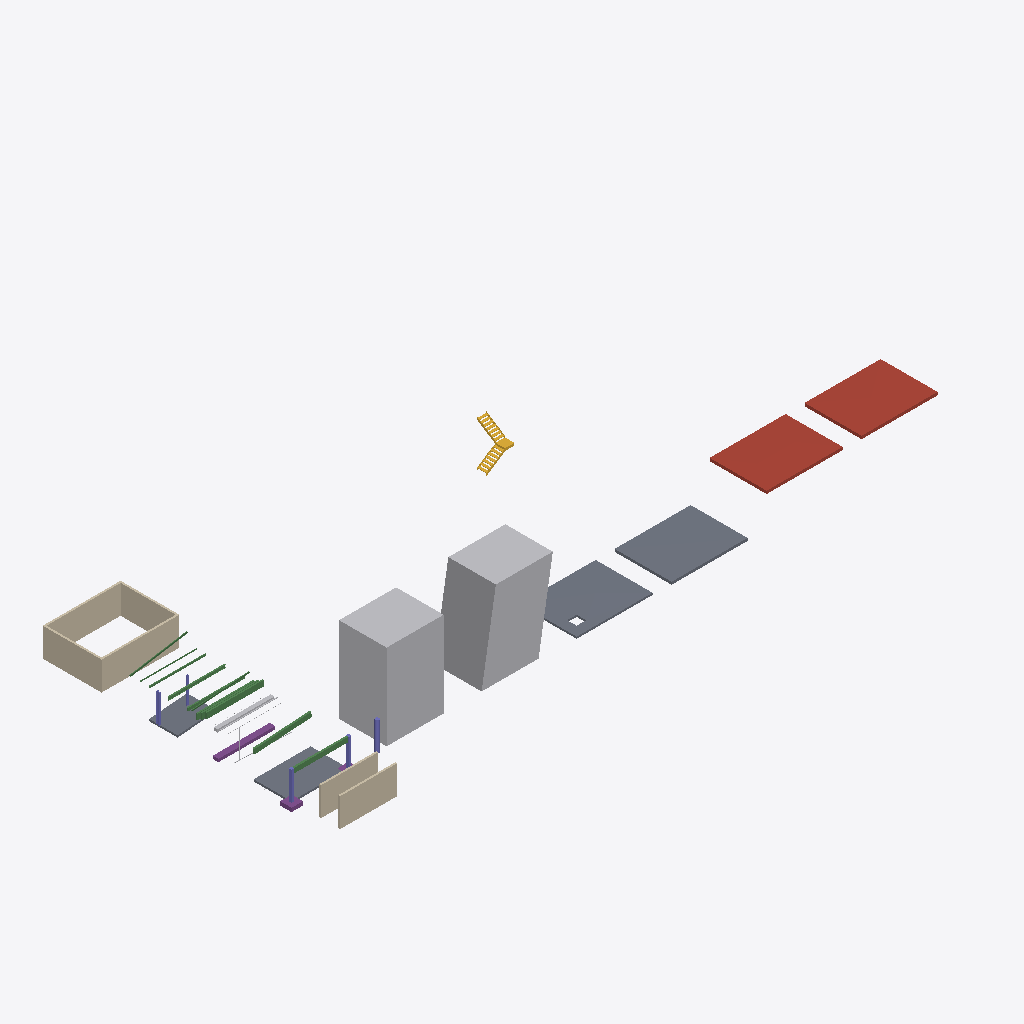
Isometric view of an IFC building model (IFC-SPF (STEP), schema IFC4, length unit millimetre), seen from the south-west, elements coloured by IFC class: 11 beams (green), 6 walls (beige), 5 other elements (light grey), 5 columns (violet), 4 slabs (grey), 3 footings (purple), 2 roofs (red-brown), 1 stair (yellow).
Extent 68.6 m × 31.2 m × 9.5 m (x, y, z). Storeys (2): Level 1 at 0.00 m; Level 2 at 3.00 m. Elements (44): 11 IfcBeam, 6 IfcWall, 5 IfcColumn, 4 IfcReinforcingBar, 4 IfcSlab, 3 IfcFooting, 2 IfcBuildingElementProxy, 2 IfcCableCarrierSegment, 2 IfcPipeSegment, 2 IfcRoof, 1 IfcCableSegment, 1 IfcDuctSegment.

HEADER;
FILE_DESCRIPTION(('ViewDefinition [DesignTransferView]'),'2;1');
FILE_NAME('Project.ifc','2026-11-09T14:19:17',(''),(''),'BIMCraft 0.11.0','BIMCraft 0.11.0','');
FILE_SCHEMA(('IFC4'));
ENDSEC;
DATA;
#12=IFCPROJECT('2fgqjLCViGKqJF2h6Z$Nlb',$,'Project',$,$,$,$,(#4),#11);
#25=IFCSITE('2wwa_HAPnK06qrDazhiQ4N',$,'Site',$,$,#15,#24,$,.ELEMENT.,$,$,$,$,$);
#37=IFCBUILDING('3xwPnWBVFJ5vSbBC1bNRud',$,'Project',$,$,#36,$,$,.ELEMENT.,$,$,$);
#43=IFCBUILDINGSTOREY('1Kkrx1HE9DWOCA7netMdh4',$,'Level 1',$,$,#42,$,$,.ELEMENT.,0.0);
#47=IFCBUILDINGSTOREY('1c0T_ClPT4VQRTpGUmwPkv',$,'Level 2',$,$,#46,$,$,.ELEMENT.,3000.0);
#7042=IFCBUILDINGELEMENTPROXY('2FhS8igPj2PewCAEkNDVeR',$,'Mass',$,'Mass',#7037,#7041,'100338',.USERDEFINED.);
#7034=IFCBUILDINGELEMENTPROXY('1TxR4WtoDCh9Q6AIQE80TZ',$,'Mass',$,'Mass',#7024,#7033,'100337',.USERDEFINED.);
#7370=IFCROOF('1pPqe3RHTE5enFO0duHjQT',$,'Terrace Roof',$,'Terrace Roof',#7319,#7369,'100344',.FLAT_ROOF.);
#7311=IFCROOF('1MsSSSFH99UO_kQU6UCm_B',$,'Generic - 300mm',$,'Generic - 300mm',#7258,#7310,'100343',.FLAT_ROOF.);
#7250=IFCSLAB('27KALa8Nr5WArJMp$E8wU5',$,'Terrace',$,'Terrace',#7199,#7249,'100342',.FLOOR.);
#7191=IFCSLAB('1qTz6H_uv4_9VQpO9_5jUs',$,'Generic - 200mm',$,'Generic - 200mm',#7108,#7190,'100341',.FLOOR.);
#6860=IFCWALL('0YOlv11ib8AgIwizJm2aWG',$,'Generic - 200mm',$,'Generic - 200mm',#6844,#6859,'100330',.STANDARD.);
#232=IFCSLAB('1kk$9xbzb72uicR4Do9zge',$,'Generic - 200mm',$,'Generic - 200mm',#220,#231,'100009',.FLOOR.);
#6924=IFCWALL('058pRcXr99nARR5tFDjzS_',$,'Generic - 200mm',$,'Generic - 200mm',#6908,#6923,'100332',.STANDARD.);
#6956=IFCWALL('1catLS2GP8rev3nOa7p21p',$,'Generic - 200mm',$,'Generic - 200mm',#6940,#6955,'100333',.STANDARD.);
#7093=IFCWALL('1kjir$8sL2Mf2O39biZ1a2',$,'Generic - 200mm',$,'Generic - 200mm',#7079,#7092,'100340',.STANDARD.);
#7063=IFCWALL('33AK6QTujFEQPNK4L$y0WQ',$,'Generic - 200mm',$,'Generic - 200mm',#7049,#7062,'100339',.STANDARD.);
#6892=IFCWALL('3Bfw0fBiX93RcifXJsV26b',$,'Generic - 200mm',$,'Generic - 200mm',#6876,#6891,'100331',.STANDARD.);
#293=IFCSLAB('2TBQtjc89CtQoMjdkklUXp',$,'Generic - 200mm',$,'Generic - 200mm',#262,#292,'100011',.FLOOR.);
#7672=IFCSTAIR('07tSB4bxr0lPew830GCbrE',$,'Stair',$,$,#7671,$,'100362',.QUARTER_TURN_STAIR.);
#163=IFCFOOTING('3U4UosRQbFCxOalLieCWdS',$,'Strip 600 x 300',$,'Strip 600 x 300',#152,#162,'100006',.STRIP_FOOTING.);
#7427=IFCBEAM('2ypnz9bj51PvCI2we6dnCX',$,'B 150x600',$,'B 150x600',#7416,#7426,'100347',.BEAM.);
#103=IFCBEAM('2NipZGC4n5iwPXDsqRLSLB',$,'Beam 200 x 500',$,'Beam 200 x 500',#95,#102,'100003',.BEAM.);
#81=IFCBEAM('3RCZaXP8TEkfSo6w060FCY',$,'Beam 200 x 500',$,'Beam 200 x 500',#70,#80,'100002',.BEAM.);
#7389=IFCDUCTSEGMENT('3wtmSlvY921Q3WswjEBVRo',$,'Rectangular 400 x 300',$,'Rectangular 400 x 300',#7378,#7388,'100345',.RIGIDSEGMENT.);
#7546=IFCBEAM('0RmGHvmo11Wg$fJN5RTJw7',$,'IPE 300',$,'IPE 300',#7535,#7545,'100355',.BEAM.);
#125=IFCFOOTING('1LR7gjFa98Vur2Ex0TkHLE',$,'Footing 1200 x 1200',$,'Footing 1200 x 1200',#118,#124,'100004',.PAD_FOOTING.);
#252=IFCCOLUMN('2sMI$KHcHFfPpTov81LoHY',$,'Concrete Round 400',$,'Concrete Round 400',#245,#251,'100010',.COLUMN.);
#7521=IFCBEAM('0juIkU07rFfhy3Er4GW3bH',$,'B 120x300',$,'B 120x300',#7510,#7520,'100351',.BEAM.);
#7589=IFCBEAM('3sLBDCXjDA9xrxHAh$IdWw',$,'Channel steel',$,'Channel steel',#7578,#7588,'100357',.BEAM.);
#195=IFCCOLUMN('00BkGE91H0sQUmqPAqK_Gv',$,'Concrete 300 x 300',$,'Concrete 300 x 300',#188,#194,'100007',.COLUMN.);
#7568=IFCCOLUMN('0udu_B49L09RtoUbkAqYXO',$,'HEB 300',$,'HEB 300',#7561,#7567,'100356',.COLUMN.);
#7657=IFCBEAM('3rr_LT9C14$8VjcGt9Tdye',$,'CHS steel',$,'CHS steel',#7646,#7656,'100360',.BEAM.);
#7471=IFCBEAM('2rj07rtZD3awxv9mSbaEwd',$,'B 150x600',$,'B 150x600',#7463,#7470,'100349',.BEAM.);
#210=IFCCOLUMN('3qP7C8GqTFKQM$Uh30jeze',$,'Concrete 300 x 300',$,'Concrete 300 x 300',#206,#209,'100008',.COLUMN.);
#7449=IFCBEAM('2D3Y3ZQ7z3febNOoQVrnrm',$,'B 150x600',$,'B 150x600',#7441,#7448,'100348',.BEAM.);
#7496=IFCBEAM('1Eg5bXzHH3Gv8wwP5FiIrj',$,'Steel Tube 150',$,'Steel Tube 150',#7485,#7495,'100350',.BEAM.);
#7614=IFCBEAM('1KE9pVXrL3nxXEfSgn3R0g',$,'Angle steel',$,'Angle steel',#7603,#7613,'100358',.BEAM.);
#6828=IFCCABLECARRIERSEGMENT('33QaTaWCr6iedsRl5G8gOw',$,'Perforated 100 x 50',$,'Perforated 100 x 50',#6817,#6827,'100329',.CABLETRAYSEGMENT.);
#7636=IFCCOLUMN('0JCF5uszH3ixWtZ1HSdXxx',$,'RHS steel',$,'RHS steel',#7629,#7635,'100359',.COLUMN.);
#141=IFCFOOTING('11ezlpOgD93uF6HKqXP25I',$,'Footing 1200 x 1200',$,'Footing 1200 x 1200',#137,#140,'100005',.PAD_FOOTING.);
#6790=IFCPIPESEGMENT('2WcYhTzfz9He_JF1n73YmN',$,'PVC 50',$,'PVC 50',#6779,#6789,'100327',.RIGIDSEGMENT.);
ENDSEC;
